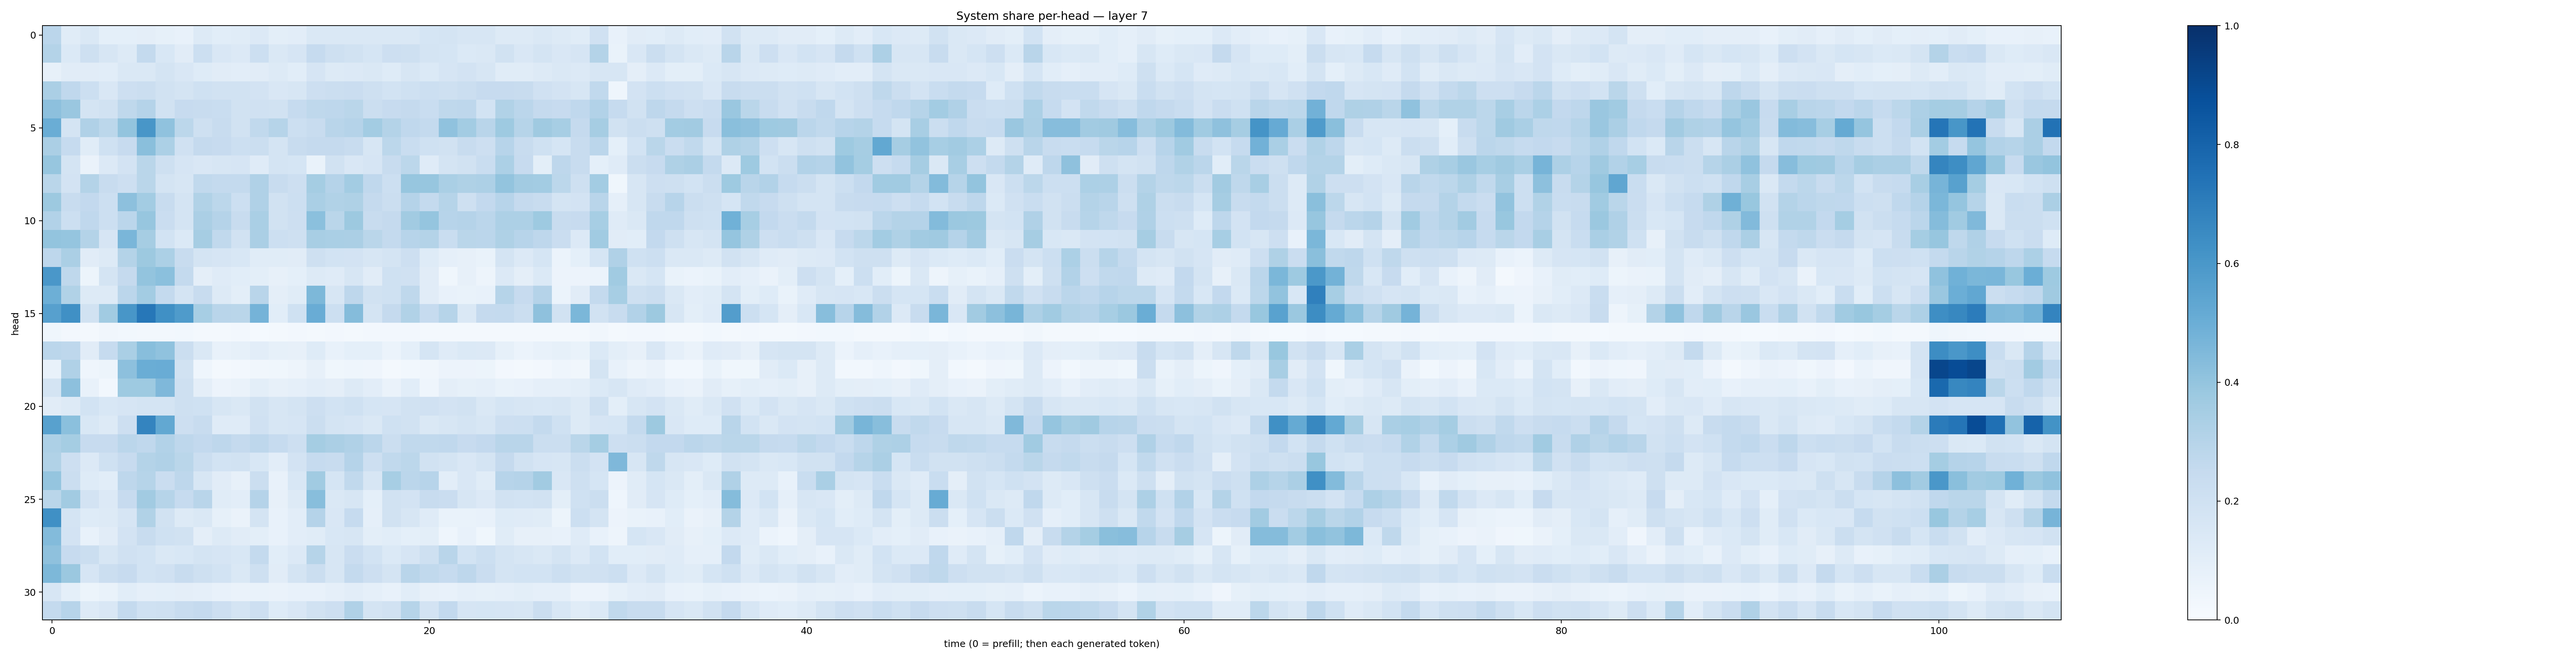

Source data for this figure (header and first rows):
0.2836072, 0.11466158, 0.14271006, 0.0920384, 0.091245756, 0.09494612, 0.0830147, 0.076557375, 0.12846215, 0.10790198, 0.11668181, 0.13613696, 0.09873379, 0.10527964, 0.14804092, 0.1415586, 0.1446934, 0.14450903, 0.1463328, 0.14787614, 0.17001897, 0.17627081, 0.16151701, 0.16204448
0.3063, 0.1375, 0.2059, 0.1598, 0.1307, 0.2546, 0.1545, 0.1116, 0.2153, 0.1494, 0.1348, 0.2187, 0.1434, 0.1654, 0.2465, 0.2083, 0.1886, 0.169, 0.2143, 0.2066, 0.1734, 0.1708, 0.1377, 0.1458
0.08194, 0.1124, 0.1095, 0.1091, 0.1432, 0.1471, 0.1739, 0.15, 0.1223, 0.1116, 0.1022, 0.1104, 0.1265, 0.1069, 0.1647, 0.1305, 0.1329, 0.1452, 0.1219, 0.164, 0.1398, 0.1656, 0.1806, 0.1633
0.3357, 0.2684, 0.2155, 0.1523, 0.2113, 0.2189, 0.1903, 0.1727, 0.2002, 0.1876, 0.1899, 0.1809, 0.1496, 0.1637, 0.2138, 0.219, 0.2269, 0.2033, 0.1855, 0.2002, 0.2185, 0.2032, 0.2196, 0.2449
0.4164, 0.3851, 0.1756, 0.1914, 0.2706, 0.3035, 0.1913, 0.2457, 0.2406, 0.2321, 0.1946, 0.1954, 0.1952, 0.2475, 0.2709, 0.2755, 0.2859, 0.2259, 0.2452, 0.2502, 0.2337, 0.2712, 0.2744, 0.1871
0.5036, 0.1723, 0.317, 0.2787, 0.4022, 0.602, 0.4081, 0.2792, 0.2104, 0.2401, 0.188, 0.2622, 0.2974, 0.217, 0.2388, 0.2902, 0.3008, 0.357, 0.3063, 0.2684, 0.2574, 0.4071, 0.3578, 0.2926
0.3333, 0.2494, 0.1154, 0.2028, 0.2438, 0.4251, 0.3312, 0.1988, 0.2503, 0.2429, 0.2178, 0.2228, 0.1742, 0.2421, 0.252, 0.2537, 0.2377, 0.162, 0.2774, 0.2343, 0.2005, 0.194, 0.2368, 0.2128
0.3921, 0.1779, 0.06406, 0.1335, 0.1821, 0.2864, 0.2099, 0.1655, 0.1503, 0.1592, 0.1676, 0.1176, 0.1727, 0.1706, 0.06876, 0.1926, 0.1506, 0.1657, 0.2384, 0.2777, 0.1194, 0.1739, 0.1904, 0.232
0.2871, 0.1802, 0.3052, 0.2373, 0.2111, 0.2878, 0.1788, 0.162, 0.2645, 0.2567, 0.2561, 0.3166, 0.2394, 0.2125, 0.352, 0.302, 0.358, 0.2667, 0.2175, 0.3907, 0.3921, 0.3376, 0.3211, 0.3275
0.3768, 0.2412, 0.2595, 0.2163, 0.4147, 0.3555, 0.2359, 0.1743, 0.3131, 0.2778, 0.2173, 0.3197, 0.1888, 0.2153, 0.3387, 0.3158, 0.3231, 0.2504, 0.2253, 0.3023, 0.2571, 0.2996, 0.2076, 0.2602
0.3119, 0.2152, 0.2658, 0.2187, 0.2826, 0.394, 0.2279, 0.176, 0.3326, 0.3028, 0.242, 0.3381, 0.1909, 0.2143, 0.418, 0.2866, 0.3758, 0.2377, 0.2511, 0.3607, 0.3956, 0.296, 0.3012, 0.2834
0.3991, 0.395, 0.3075, 0.1654, 0.4633, 0.351, 0.1844, 0.1402, 0.3504, 0.2645, 0.1941, 0.3329, 0.2184, 0.2092, 0.343, 0.3373, 0.3323, 0.2872, 0.2556, 0.2953, 0.3065, 0.2315, 0.2876, 0.2837
0.2747, 0.3358, 0.1097, 0.128, 0.3054, 0.3765, 0.3308, 0.2344, 0.1769, 0.166, 0.1555, 0.1164, 0.1137, 0.1111, 0.204, 0.1866, 0.1827, 0.1598, 0.178, 0.2119, 0.1215, 0.08654, 0.07957, 0.06906
0.5998, 0.2696, 0.05129, 0.1731, 0.2501, 0.4018, 0.4209, 0.2566, 0.09739, 0.1209, 0.1066, 0.09857, 0.08108, 0.0921, 0.1279, 0.1184, 0.1589, 0.1129, 0.1994, 0.1979, 0.1117, 0.03568, 0.07846, 0.04951
0.4944, 0.3126, 0.1252, 0.1263, 0.2845, 0.357, 0.2574, 0.1767, 0.2394, 0.1303, 0.09976, 0.292, 0.0964, 0.114, 0.4562, 0.1606, 0.2739, 0.1898, 0.2022, 0.2696, 0.1101, 0.07452, 0.06765, 0.07562
0.5608, 0.6318, 0.1935, 0.3655, 0.6049, 0.723, 0.6298, 0.5839, 0.3462, 0.2894, 0.286, 0.4747, 0.1087, 0.2003, 0.5042, 0.2161, 0.4349, 0.1744, 0.2517, 0.3148, 0.2473, 0.2978, 0.1453, 0.2519
0.03558, 0.0257, 0.02121, 0.0313, 0.02952, 0.024, 0.02579, 0.02743, 0.02237, 0.02158, 0.02666, 0.01551, 0.01765, 0.02376, 0.01585, 0.02497, 0.0229, 0.02411, 0.02718, 0.0272, 0.0206, 0.01964, 0.02263, 0.02142
0.2837, 0.2739, 0.1118, 0.2492, 0.3387, 0.4274, 0.4064, 0.2191, 0.1454, 0.07407, 0.08362, 0.1022, 0.08353, 0.08095, 0.1233, 0.07041, 0.09196, 0.09076, 0.06197, 0.09234, 0.1715, 0.1191, 0.1396, 0.1344
0.07153, 0.3182, 0.04433, 0.05162, 0.4157, 0.5021, 0.5055, 0.194, 0.04551, 0.02256, 0.02406, 0.03262, 0.03544, 0.04938, 0.08045, 0.03839, 0.04559, 0.04004, 0.0174, 0.03037, 0.03139, 0.05823, 0.05528, 0.0538
0.1795, 0.4175, 0.0705, 0.03089, 0.3725, 0.3716, 0.4516, 0.2037, 0.09445, 0.05608, 0.06291, 0.09792, 0.07909, 0.08857, 0.1043, 0.0973, 0.125, 0.1029, 0.06449, 0.1068, 0.04562, 0.09497, 0.08284, 0.08777
0.11, 0.1299, 0.1839, 0.1545, 0.1678, 0.175, 0.1789, 0.2042, 0.1997, 0.1639, 0.1426, 0.1899, 0.163, 0.179, 0.2134, 0.1849, 0.1992, 0.1709, 0.1676, 0.1906, 0.1985, 0.1802, 0.194, 0.1471
0.556, 0.4186, 0.154, 0.1273, 0.2126, 0.6729, 0.5247, 0.2148, 0.2387, 0.1187, 0.1178, 0.1967, 0.1588, 0.1678, 0.2226, 0.1741, 0.1657, 0.1432, 0.2025, 0.193, 0.1462, 0.158, 0.1782, 0.1619
0.3274, 0.3532, 0.2445, 0.2426, 0.2831, 0.2658, 0.3094, 0.2769, 0.259, 0.2765, 0.2525, 0.2755, 0.2462, 0.2132, 0.3523, 0.3324, 0.3193, 0.2847, 0.2198, 0.2632, 0.2638, 0.2693, 0.2458, 0.2615
0.3134, 0.2146, 0.1367, 0.2023, 0.2448, 0.3081, 0.3167, 0.2871, 0.2192, 0.1856, 0.1941, 0.1553, 0.1043, 0.1821, 0.2466, 0.2365, 0.3046, 0.2117, 0.2628, 0.2794, 0.1875, 0.1727, 0.1494, 0.1773
0.3971, 0.2234, 0.1221, 0.1091, 0.2761, 0.299, 0.2281, 0.274, 0.1601, 0.111, 0.08048, 0.2227, 0.0715, 0.1539, 0.3659, 0.1682, 0.2623, 0.1618, 0.3441, 0.2831, 0.2937, 0.1023, 0.1504, 0.1154
0.2859, 0.3623, 0.1826, 0.1329, 0.2456, 0.3625, 0.2982, 0.2499, 0.2911, 0.1141, 0.1017, 0.3018, 0.07883, 0.1275, 0.4269, 0.1481, 0.1592, 0.0917, 0.1915, 0.1822, 0.2374, 0.228, 0.1595, 0.1342
0.6299, 0.1778, 0.1221, 0.1272, 0.1678, 0.3127, 0.1904, 0.1257, 0.1465, 0.08206, 0.06284, 0.1724, 0.07333, 0.1018, 0.3017, 0.1496, 0.2493, 0.08824, 0.1936, 0.1609, 0.1202, 0.06763, 0.06792, 0.07573
0.4387, 0.1821, 0.07456, 0.1107, 0.1817, 0.2354, 0.1998, 0.1935, 0.09709, 0.1264, 0.1108, 0.1008, 0.0734, 0.1036, 0.1166, 0.1551, 0.1616, 0.09883, 0.1091, 0.0922, 0.1015, 0.04612, 0.0708, 0.03657
0.413, 0.246, 0.2257, 0.1581, 0.1972, 0.1837, 0.1472, 0.1542, 0.1759, 0.1667, 0.1541, 0.2554, 0.1076, 0.1342, 0.297, 0.1583, 0.2276, 0.1853, 0.1373, 0.1662, 0.2048, 0.2925, 0.1845, 0.2178
0.4542, 0.3825, 0.1664, 0.2188, 0.245, 0.187, 0.1954, 0.2362, 0.2051, 0.185, 0.1425, 0.2031, 0.113, 0.1741, 0.2218, 0.1594, 0.255, 0.212, 0.1793, 0.2907, 0.2653, 0.2487, 0.2764, 0.2283
0.1626, 0.09192, 0.05351, 0.06738, 0.1057, 0.08675, 0.09369, 0.09401, 0.08652, 0.07206, 0.0655, 0.06656, 0.06364, 0.07095, 0.07233, 0.08866, 0.1029, 0.08595, 0.07555, 0.1064, 0.0795, 0.07467, 0.0885, 0.08534
0.2544, 0.2942, 0.1281, 0.1489, 0.2571, 0.1997, 0.2033, 0.2406, 0.2536, 0.2132, 0.175, 0.2144, 0.1236, 0.1503, 0.193, 0.2139, 0.3194, 0.1751, 0.1914, 0.2991, 0.1833, 0.2597, 0.1679, 0.1706
